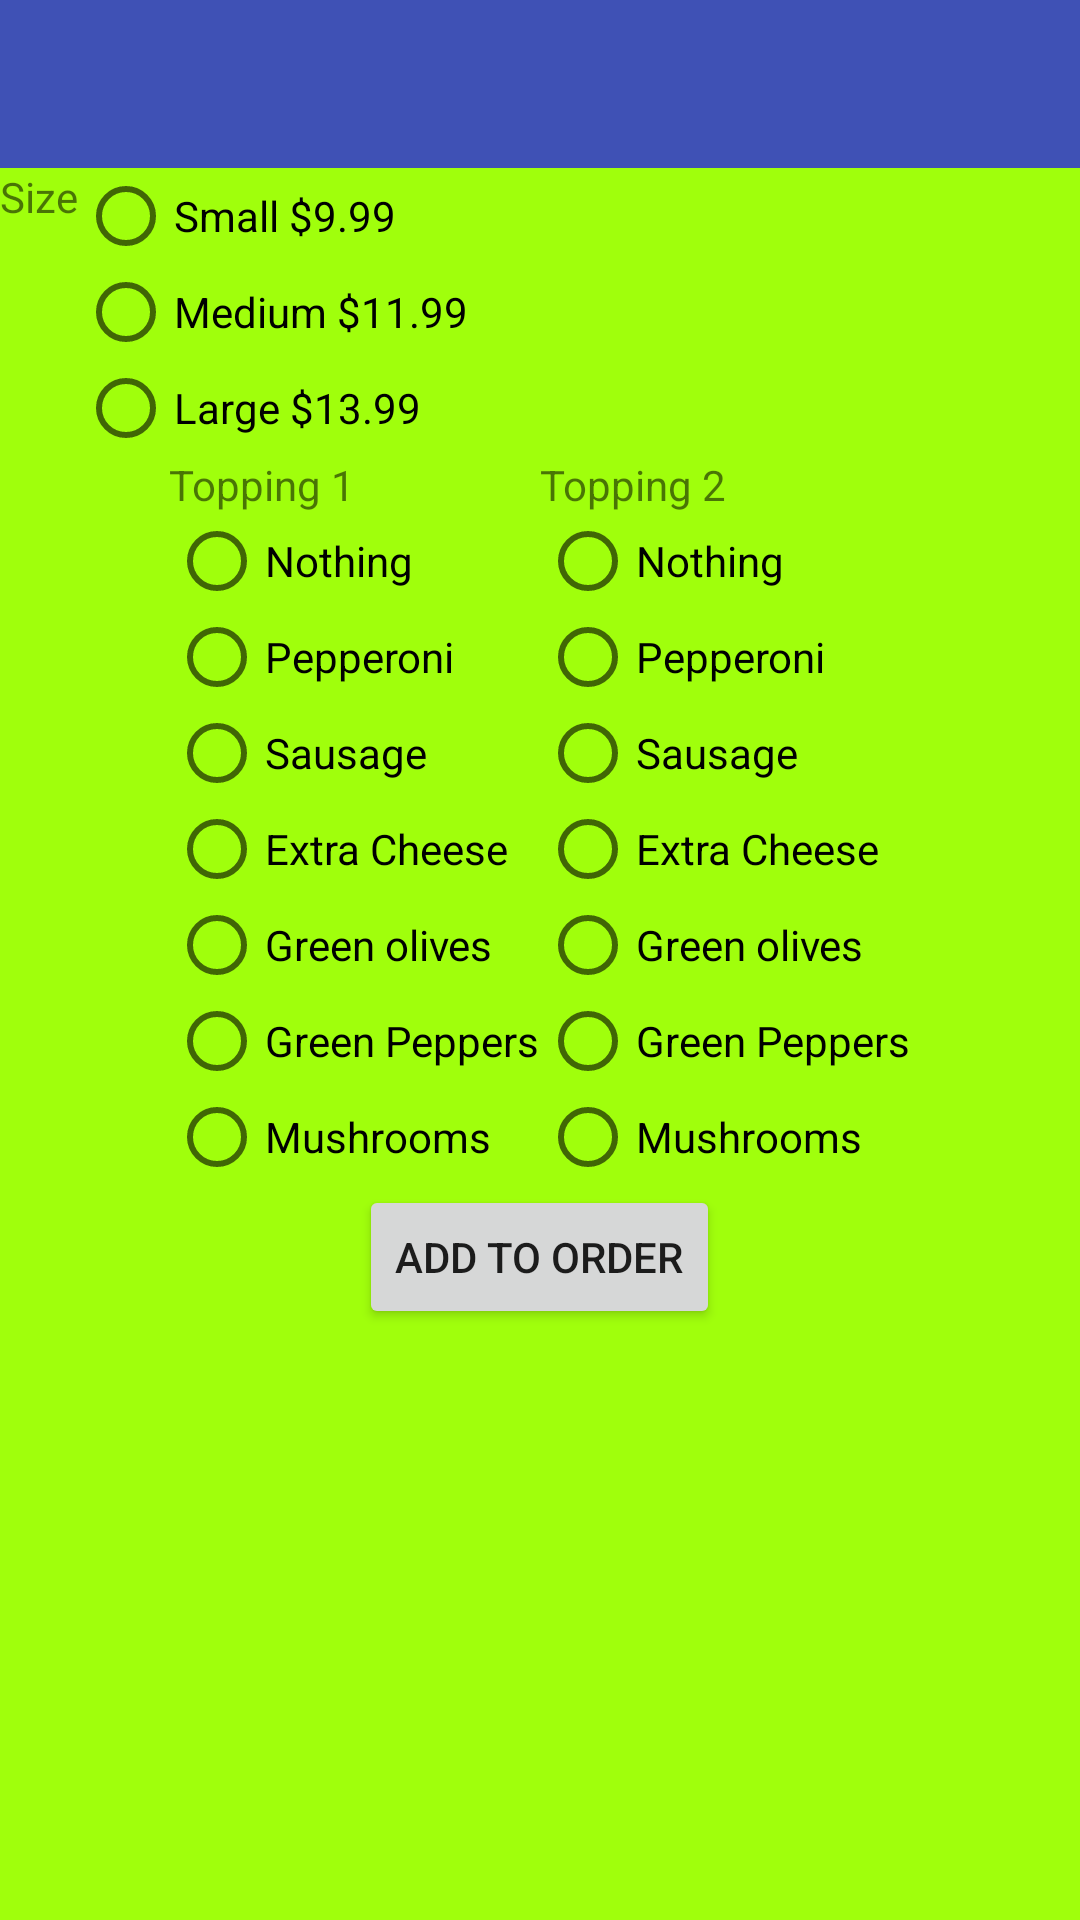

Layout XML and referenced resources for this Android screen:
<!-- AndroidManifest.xml: application theme AppTheme -->
<!-- res/layout/activity_custom.xml -->
<?xml version="1.0" encoding="utf-8"?>
<LinearLayout xmlns:android="http://schemas.android.com/apk/res/android"
    xmlns:app="http://schemas.android.com/apk/res-auto"
    android:orientation="vertical"
    android:layout_width="match_parent"
    android:layout_height="match_parent"
    android:background="@color/background">

    <android.support.v7.widget.Toolbar
        android:id="@+id/toolbar"
        android:layout_width="fill_parent"
        android:layout_height="wrap_content"
        android:minHeight="?attr/actionBarSize"
        android:background="?attr/colorPrimary"
        android:theme="@style/ToolbarTheme"
        app:titleTextAppearance="@style/Toolbar.TitleText"
        app:popupTheme="@style/ThemeOverlay.AppCompat.Light"
        />

    <LinearLayout
        android:layout_width="wrap_content"
        android:layout_height="wrap_content"
        >

        <TextView
            android:layout_width="wrap_content"
            android:layout_height="wrap_content"
            android:minHeight="12dp"
            android:text="@string/size" />
    <RadioGroup
        android:id="@+id/size"
        android:layout_height="wrap_content"
        android:layout_width="wrap_content"
        >
        <RadioButton
            android:layout_width="wrap_content"
            android:layout_height="wrap_content"
            android:id="@+id/small"
            android:text="@string/small"
            >
        </RadioButton>

        <RadioButton
            android:layout_width="wrap_content"
            android:layout_height="wrap_content"
            android:id="@+id/medium"
            android:text="@string/medium"
            >
        </RadioButton>

        <RadioButton
            android:layout_width="wrap_content"
            android:layout_height="wrap_content"
            android:id="@+id/large"
            android:text="@string/large"
            >
        </RadioButton>

    </RadioGroup>
    </LinearLayout>

    <LinearLayout
        android:layout_width="wrap_content"
        android:layout_height="wrap_content"
        android:orientation="horizontal"
        android:layout_gravity="center">

        <RadioGroup
            android:id="@+id/Topping1"
            android:layout_width="wrap_content"
            android:layout_height="wrap_content">

            <TextView
                android:layout_width="wrap_content"
                android:layout_height="wrap_content"
                android:text="@string/topping1"/>

            <RadioButton
                android:layout_width="wrap_content"
                android:layout_height="wrap_content"
                android:id="@+id/nothing1"
                android:text="@string/nothing"
                >
            </RadioButton>

            <RadioButton
                android:layout_width="wrap_content"
                android:layout_height="wrap_content"
                android:id="@+id/pepperoni"
                android:text="@string/pepperoni"
                >
            </RadioButton>

            <RadioButton
                android:layout_width="wrap_content"
                android:layout_height="wrap_content"
                android:id="@+id/sausage"
                android:text="@string/sausage"
                >
            </RadioButton>

            <RadioButton
                android:layout_width="wrap_content"
                android:layout_height="wrap_content"
                android:id="@+id/extracheese"
                android:text="@string/extra_cheese"
                >
            </RadioButton>


            <RadioButton
                android:layout_width="wrap_content"
                android:layout_height="wrap_content"
                android:id="@+id/greenolives"
                android:text="@string/green_olives"
                >
            </RadioButton>

                <RadioButton
                    android:layout_width="wrap_content"
                    android:layout_height="wrap_content"
                    android:id="@+id/greenpepper"
                    android:text="@string/green_peppers"
                    >
                </RadioButton>

                <RadioButton
                    android:layout_width="wrap_content"
                    android:layout_height="wrap_content"
                    android:id="@+id/mushroom"
                    android:text="@string/mushrooms"
                    >
                </RadioButton>


        </RadioGroup>

        <RadioGroup
            android:id="@+id/Topping2"
            android:layout_width="wrap_content"
            android:layout_height="wrap_content"
            >
            <TextView
                android:layout_width="wrap_content"
                android:layout_height="wrap_content"
                android:text="@string/topping2"/>

            <RadioButton
                android:layout_width="wrap_content"
                android:layout_height="wrap_content"
                android:id="@+id/nothing2"
                android:text="@string/nothing"
                >
            </RadioButton>

            <RadioButton
                android:layout_width="wrap_content"
                android:layout_height="wrap_content"
                android:id="@+id/pepperoni2"
                android:text="@string/pepperoni"
                >
            </RadioButton>

            <RadioButton
                android:layout_width="wrap_content"
                android:layout_height="wrap_content"
                android:id="@+id/sausage2"
                android:text="@string/sausage"
                >
            </RadioButton>

            <RadioButton
                android:layout_width="wrap_content"
                android:layout_height="wrap_content"
                android:id="@+id/extracheese2"
                android:text="@string/extra_cheese"
                >
            </RadioButton>


            <RadioButton
                android:layout_width="wrap_content"
                android:layout_height="wrap_content"
                android:id="@+id/greenolives2"
                android:text="@string/green_olives"
                >
            </RadioButton>

            <RadioButton
                android:layout_width="wrap_content"
                android:layout_height="wrap_content"
                android:id="@+id/greenpepper2"
                android:text="@string/green_peppers"
                >
            </RadioButton>

            <RadioButton
                android:layout_width="wrap_content"
                android:layout_height="wrap_content"
                android:id="@+id/mushroom2"
                android:text="@string/mushrooms"
                >
            </RadioButton>


        </RadioGroup>

    </LinearLayout>
    <Button
        android:id="@+id/order"
        android:layout_width="wrap_content"
        android:layout_height="wrap_content"
        android:text="Add to Order"
        android:layout_gravity="center"/>
</LinearLayout>
<!-- resources referenced by this layout -->
<resources>
  <color name="background">#A0FF0C</color>
  <string name="extra_cheese">Extra Cheese</string>
  <string name="green_olives">Green olives</string>
  <string name="green_peppers">Green Peppers</string>
  <string name="large">Large $13.99</string>
  <string name="medium">Medium $11.99</string>
  <string name="mushrooms">Mushrooms</string>
  <string name="nothing">Nothing</string>
  <string name="pepperoni">Pepperoni</string>
  <string name="sausage">Sausage</string>
  <string name="size">Size</string>
  <string name="small">Small $9.99</string>
  <string name="topping1">Topping 1</string>
  <string name="topping2">Topping 2</string>
  <style name="Toolbar.TitleText" parent="TextAppearance.Widget.AppCompat.Toolbar.Title">
          <item name="android:textSize">21sp</item>
          <item name="android:textStyle">italic</item>
      </style>
  <style name="ToolbarTheme" parent="@style/ThemeOverlay.AppCompat.Dark.ActionBar">
          <item name="android:textColorPrimary">@android:color/holo_blue_light</item>
          <item name="actionMenuTextColor">@android:color/holo_green_light</item>
          <item name="colorAccent">@color/colorAccent</item>
          <item name="colorControlNormal">@color/controlNormal</item>
          <item name="colorControlActivated">@color/controlActivated</item>
          <item name="colorControlHighlight">@color/controlActivated</item>
      </style>
  <style name="AppTheme" parent="Theme.AppCompat.Light.NoActionBar">
          
          <item name="colorPrimary">@color/colorPrimary</item>
          <item name="colorPrimaryDark">@color/colorPrimaryDark</item>
          <item name="colorAccent">@color/colorAccent</item>
  
      </style>
  <color name="colorAccent">#FF4081</color>
  <color name="controlNormal">#6495ED</color>
  <color name="controlActivated">#B0E0E6</color>
  <color name="colorPrimary">#3F51B5</color>
  <color name="colorPrimaryDark">#303F9F</color>
</resources>
